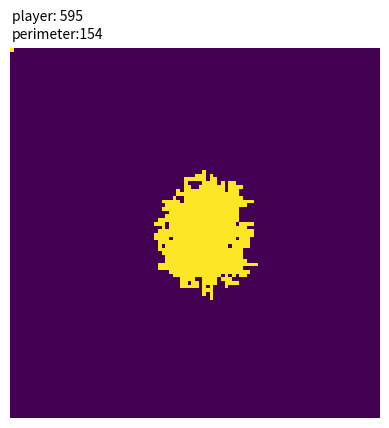

This chart was generated by the following Python code: (Note: this script raises an exception after producing the figure.)
import numpy as np
import matplotlib.pyplot as plt
from matplotlib.animation import FuncAnimation


N = 100


world = np.zeros((N, N))


def get_neighs(i,j):
    neighs = []
    if i+1 < N:
        neighs.append([i+1,j])
    if j+1 < N:
        neighs.append([i,j+1])
    if 0 <= i-1:
        neighs.append([i-1,j])
    if 0 <= j-1:
        neighs.append([i,j-1])
    return neighs


starting_point_coord = int(np.floor(N/2))
starting_point = [starting_point_coord, starting_point_coord]
amoebe = [starting_point]
amoebe_mark = 1

world[0,0] = amoebe_mark
perimeters = get_neighs(*starting_point)
           
####################################################################            
fig = plt.figure()
im = plt.imshow(world)
pos_x = 0
pos_y = -8
player_score_text_handle = plt.text(pos_x, pos_y, "blocks: 0")
perimeter_score_text_handle = plt.text(0, -3, "perimeter blocks: 0")
 

def animate(i):
    global perimeters, world, im
    random_index = np.random.randint(0, len(perimeters))
    
    random_perimeter = perimeters.pop(random_index)
    print(random_perimeter)
    neighs = get_neighs(*random_perimeter)
    
    # filter inner points
    new_perimeters = []
    for neigh in neighs:
        if world[neigh[0], neigh[1]] != amoebe_mark and neigh not in perimeters:
            new_perimeters.append(neigh)
    #######
            
    perimeters = perimeters + new_perimeters
    
    world[random_perimeter[0], random_perimeter[1]] = amoebe_mark
    
    
    im.set_array(world)
    player_score_text_handle.set_text("player: " + str(i))
    perimeter_score_text_handle.set_text("perimeter:" + str(len(perimeters)))

    

interval_ms = 50
anim = FuncAnimation(fig, animate, frames=2000, interval = interval_ms, repeat = False)

plt.axis('off')


anim.save("anim.mp4")
####################################################################

#plt.show()
